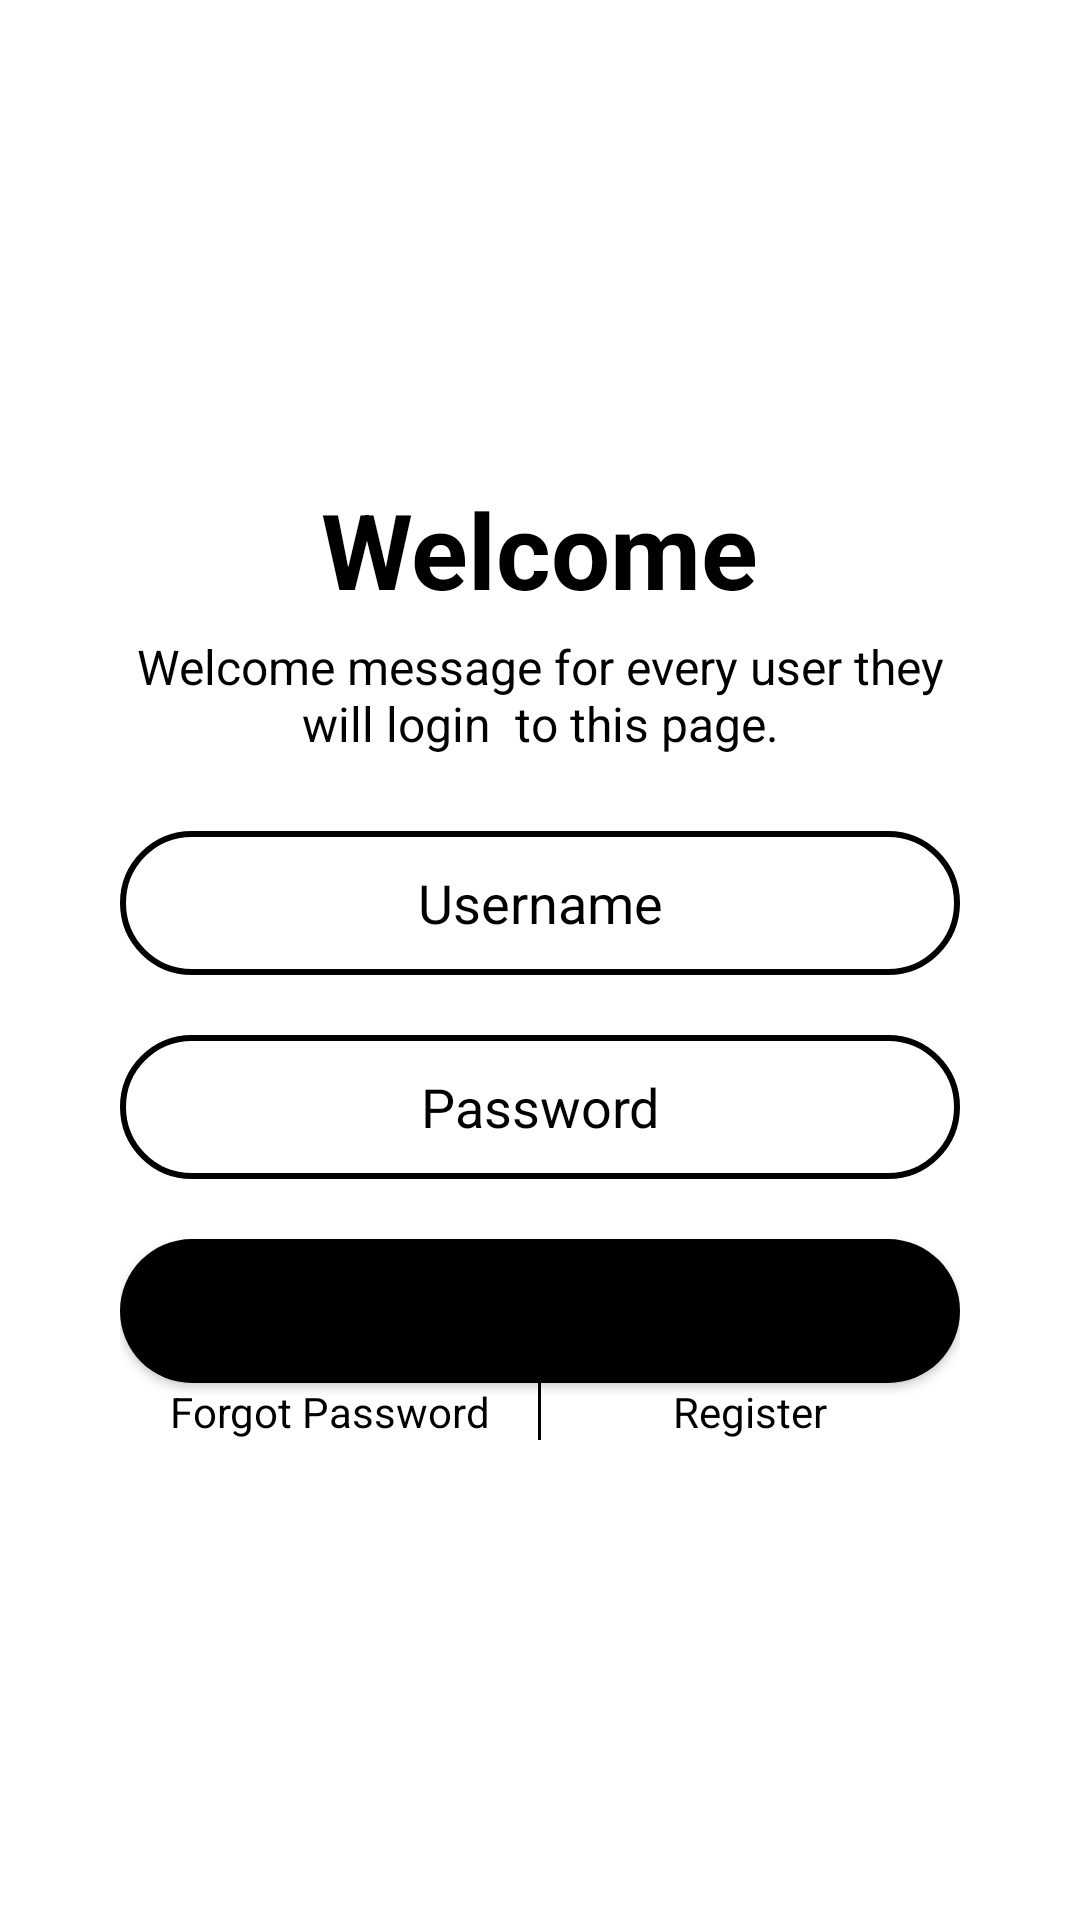

Here is an Android app screen rendered from its layout file. Give the layout XML and the strings, colors and styles it references.
<!-- AndroidManifest.xml: application theme Theme.CalendarApp -->
<!-- res/layout/layout.xml -->
<?xml version="1.0" encoding="utf-8"?>
<RelativeLayout
    xmlns:android="http://schemas.android.com/apk/res/android"
    xmlns:app="http://schemas.android.com/apk/res-auto"
    xmlns:tools="http://schemas.android.com/tools"
    android:layout_width="match_parent"
    android:layout_height="match_parent"
    tools:context=".LoginPage">


    <LinearLayout
        android:layout_width="match_parent"
        android:layout_height="wrap_content"
        android:layout_marginLeft="40dp"
        android:layout_marginRight="40dp"
        android:layout_centerInParent="true"
        android:orientation="vertical">

        <TextView
            android:layout_width="wrap_content"
            android:layout_height="wrap_content"
            android:text="@string/Welcome1"
            android:layout_gravity="center"
            android:textColor="@android:color/black"
            android:textSize="35sp"
            android:textStyle="bold">
        </TextView>

        <TextView
            android:layout_width="wrap_content"
            android:layout_height="wrap_content"
            android:gravity="center"
            android:textSize="16sp"
            android:layout_marginTop="5sp"
            android:text="Welcome message for every user they will login  to this page."
            android:textColor="@android:color/black">
        </TextView>

        <EditText
            android:layout_width="match_parent"
            android:hint="Username"
            android:gravity="center"
            android:textColorHint="@android:color/black"
            android:layout_height="48sp"
            android:layout_marginTop="25sp"
            android:background="@drawable/rounded_border">
        </EditText>

        <EditText
            android:layout_width="match_parent"
            android:layout_height="48sp"
            android:gravity="center"
            android:layout_marginTop="20sp"
            android:hint="Password"
            android:inputType="textWebPassword"
            android:textColorHint="@android:color/black"
            android:background="@drawable/rounded_border">
        </EditText>

        <Button
            android:layout_width="match_parent"
            android:layout_height="wrap_content"
            android:layout_marginTop="20sp"
            android:background="@drawable/rounded_button"
            android:textColor="@android:color/black"
            android:text="Login"
            android:textAllCaps="false">
        </Button>

        <LinearLayout
            android:layout_width="match_parent"
            android:layout_height="wrap_content"
            android:orientation="horizontal"
            android:weightSum="2">


            <TextView
                android:layout_width="0sp"
                android:layout_weight="1"
                android:layout_height="wrap_content"
                android:gravity="center"
                android:text="Forgot Password"
                android:textColor="@android:color/black">
            </TextView>

            <View
                android:layout_width="1sp"
                android:layout_height="match_parent"
                android:background="@android:color/black">
            </View>

            <TextView
                android:layout_width="0sp"
                android:layout_height="wrap_content"
                android:gravity="center"
                android:layout_weight="1"
                android:textColor="@android:color/black"
                android:text="Register">
            </TextView>

        </LinearLayout>

    </LinearLayout>


</RelativeLayout>
<!-- resources referenced by this layout -->
<resources>
  <!-- drawable rounded_border (drawable) -->
  <?xml version="1.0" encoding="utf-8"?>
  <selector xmlns:android="http://schemas.android.com/apk/res/android">
  <item>
  
      <shape android:shape="rectangle">
          <corners android:radius="30sp"> </corners>
          <stroke android:width="2sp"
              android:color="@android:color/black"> </stroke>
      </shape>
  
  </item>
  
  </selector>
  <!-- drawable rounded_button (drawable) -->
  <?xml version="1.0" encoding="utf-8"?>
  <selector xmlns:android="http://schemas.android.com/apk/res/android">
  
      <item>
  
          <shape android:shape="rectangle">
              <solid android:color="@android:color/black" />
              <corners android:radius="30sp"> </corners>
          </shape>
  
      </item>
  
  
  </selector>
  <string name="Welcome1">Welcome</string>
  <style name="Theme.CalendarApp" parent="Theme.MaterialComponents.DayNight.DarkActionBar">
          
          <item name="colorPrimary">@color/purple_200</item>
          <item name="colorPrimaryVariant">@color/purple_700</item>
          <item name="colorOnPrimary">@color/black</item>
          
          <item name="colorSecondary">@color/teal_200</item>
          <item name="colorSecondaryVariant">@color/teal_200</item>
          <item name="colorOnSecondary">@color/black</item>
          
          <item name="android:statusBarColor" tools:targetApi="l">?attr/colorPrimaryVariant</item>
          
      </style>
  <!-- not gathered from this repository: default colours our renderer supplied (Android Studio template values) -->
  <color name="purple_200">#FFBB86FC</color>
  <color name="purple_700">#FF3700B3</color>
  <color name="teal_200">#FF03DAC5</color>
  <color name="black">#FF000000</color>
</resources>
